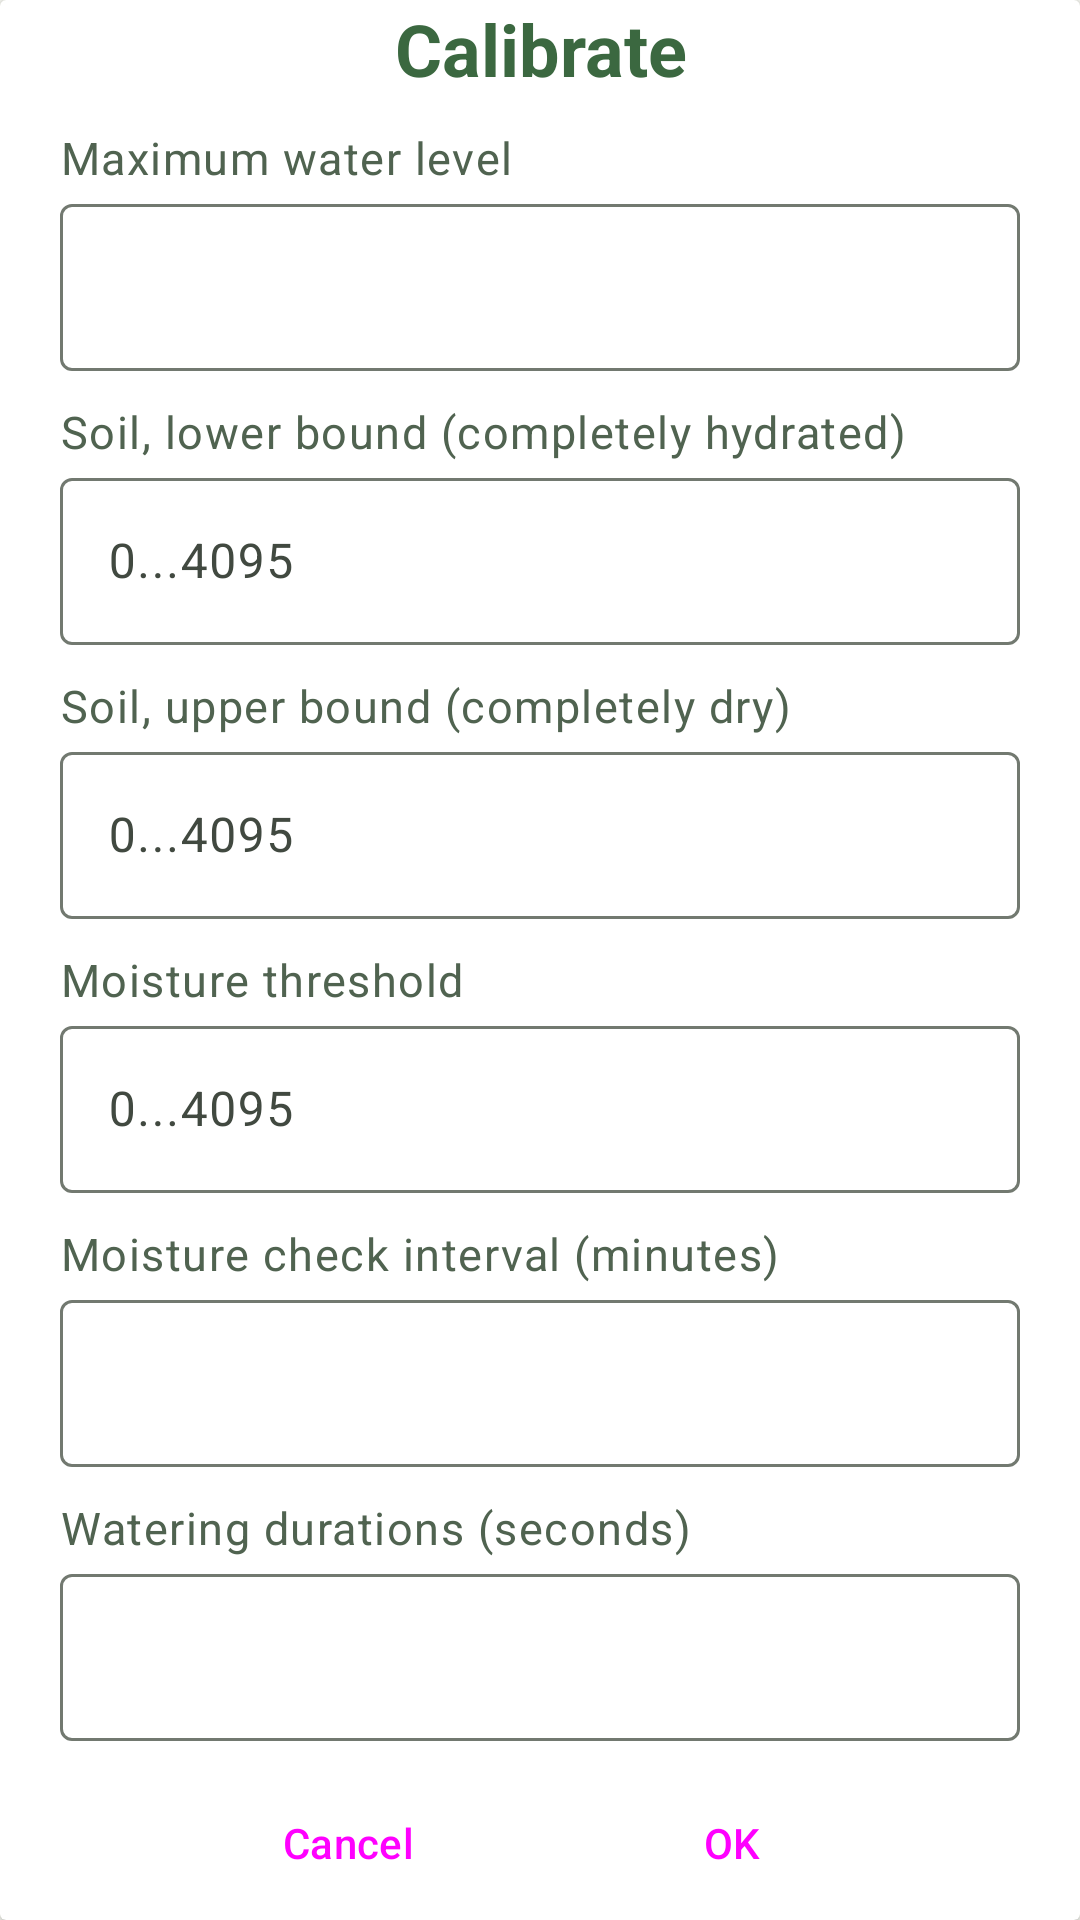

Layout XML and referenced resources for this Android screen:
<!-- AndroidManifest.xml: application theme Theme.Iot -->
<!-- res/layout/config_dialog.xml -->
<?xml version="1.0" encoding="utf-8"?>
<androidx.cardview.widget.CardView
    xmlns:android="http://schemas.android.com/apk/res/android"
    xmlns:app="http://schemas.android.com/apk/res-auto"
    android:layout_width="match_parent"
    android:layout_height="match_parent">

    <LinearLayout
        android:layout_width="match_parent"
        android:layout_height="wrap_content"
        android:layout_marginHorizontal="20dp"
        android:orientation="vertical">

        <TextView
            android:layout_width="match_parent"
            android:layout_height="wrap_content"
            android:text="Calibrate"
            android:textAlignment="center"
            android:textAppearance="?attr/textAppearanceHeadline5"
            android:textColor="@color/md_theme_primary"
            android:textStyle="bold"/>

        <androidx.constraintlayout.widget.ConstraintLayout
            android:layout_width="match_parent"
            android:layout_height="wrap_content"
            android:layout_marginVertical="10dp">

            <TextView
                android:id="@+id/tv_watermax_title"
                android:layout_width="match_parent"
                android:layout_height="wrap_content"
                android:text="Maximum water level"
                android:textAppearance="?attr/textAppearanceBodySmall"
                android:textColor="@color/md_theme_secondary"
                android:textSize="15sp"
                app:layout_constraintTop_toTopOf="parent" />

            <com.google.android.material.textfield.TextInputLayout
                android:id="@+id/et_water_level"
                android:layout_width="match_parent"
                android:layout_height="wrap_content"
                app:layout_constraintTop_toBottomOf="@+id/tv_watermax_title">

                <com.google.android.material.textfield.TextInputEditText
                    android:layout_width="match_parent"
                    android:layout_height="wrap_content"/>
            </com.google.android.material.textfield.TextInputLayout>
        </androidx.constraintlayout.widget.ConstraintLayout>

        <androidx.constraintlayout.widget.ConstraintLayout
            android:layout_width="match_parent"
            android:layout_height="wrap_content"
            android:layout_marginBottom="10dp">

            <TextView
                android:id="@+id/tv_soilmin_title"
                android:layout_width="match_parent"
                android:layout_height="wrap_content"
                android:text="Soil, lower bound (completely hydrated)"
                android:textAppearance="?attr/textAppearanceBodySmall"
                android:textColor="@color/md_theme_secondary"
                android:textSize="15sp"
                app:layout_constraintTop_toTopOf="parent" />

            <com.google.android.material.textfield.TextInputLayout
                android:id="@+id/et_soil_min"
                android:layout_width="match_parent"
                android:layout_height="wrap_content"
                app:layout_constraintTop_toBottomOf="@+id/tv_soilmin_title">

                <com.google.android.material.textfield.TextInputEditText
                    android:layout_width="match_parent"
                    android:layout_height="wrap_content"
                    android:hint="0...4095" />
            </com.google.android.material.textfield.TextInputLayout>
        </androidx.constraintlayout.widget.ConstraintLayout>

        <androidx.constraintlayout.widget.ConstraintLayout
            android:layout_width="match_parent"
            android:layout_height="wrap_content"
            android:layout_marginBottom="10dp">

            <TextView
                android:id="@+id/tv_soilmax_title"
                android:layout_width="match_parent"
                android:layout_height="wrap_content"
                android:text="Soil, upper bound (completely dry)"
                android:textAppearance="?attr/textAppearanceBodySmall"
                android:textColor="@color/md_theme_secondary"
                android:textSize="15sp"
                app:layout_constraintTop_toTopOf="parent" />

            <com.google.android.material.textfield.TextInputLayout
                android:id="@+id/et_soil_max"
                android:layout_width="match_parent"
                android:layout_height="wrap_content"
                app:layout_constraintTop_toBottomOf="@+id/tv_soilmax_title">

                <com.google.android.material.textfield.TextInputEditText
                    android:layout_width="match_parent"
                    android:layout_height="wrap_content"
                    android:hint="0...4095"/>
            </com.google.android.material.textfield.TextInputLayout>
        </androidx.constraintlayout.widget.ConstraintLayout>

        <androidx.constraintlayout.widget.ConstraintLayout
            android:layout_width="match_parent"
            android:layout_height="wrap_content"
            android:layout_marginBottom="10dp">

            <TextView
                android:id="@+id/tv_soil_threshold"
                android:layout_width="match_parent"
                android:layout_height="wrap_content"
                android:text="Moisture threshold"
                android:textAppearance="?attr/textAppearanceBodySmall"
                android:textColor="@color/md_theme_secondary"
                android:textSize="15sp"
                app:layout_constraintTop_toTopOf="parent" />

            <com.google.android.material.textfield.TextInputLayout
                android:id="@+id/et_moisture"
                android:layout_width="match_parent"
                android:layout_height="wrap_content"
                app:layout_constraintTop_toBottomOf="@+id/tv_soil_threshold">

                <com.google.android.material.textfield.TextInputEditText
                    android:layout_width="match_parent"
                    android:layout_height="wrap_content"
                    android:hint="0...4095"/>
            </com.google.android.material.textfield.TextInputLayout>
        </androidx.constraintlayout.widget.ConstraintLayout>

        <androidx.constraintlayout.widget.ConstraintLayout
            android:layout_width="match_parent"
            android:layout_height="wrap_content">

            <TextView
                android:id="@+id/tv_check_interval"
                android:layout_width="match_parent"
                android:layout_height="wrap_content"
                android:text="Moisture check interval (minutes)"
                android:textAppearance="?attr/textAppearanceBodySmall"
                android:textColor="@color/md_theme_secondary"
                android:textSize="15sp"
                app:layout_constraintTop_toTopOf="parent" />

            <com.google.android.material.textfield.TextInputLayout
                android:id="@+id/et_check_interval"
                android:layout_width="match_parent"
                android:layout_height="wrap_content"
                app:layout_constraintTop_toBottomOf="@+id/tv_check_interval">

                <com.google.android.material.textfield.TextInputEditText
                    android:layout_width="match_parent"
                    android:layout_height="wrap_content" />
            </com.google.android.material.textfield.TextInputLayout>
        </androidx.constraintlayout.widget.ConstraintLayout>

        <androidx.constraintlayout.widget.ConstraintLayout
            android:layout_width="match_parent"
            android:layout_height="wrap_content"
            android:layout_marginVertical="10dp">

            <TextView
                android:id="@+id/tv_water_duration"
                android:layout_width="match_parent"
                android:layout_height="wrap_content"
                android:text="Watering durations (seconds)"
                android:textAppearance="?attr/textAppearanceBodySmall"
                android:textColor="@color/md_theme_secondary"
                android:textSize="15sp"
                app:layout_constraintTop_toTopOf="parent" />

            <com.google.android.material.textfield.TextInputLayout
                android:id="@+id/et_duration"
                android:layout_width="match_parent"
                android:layout_height="wrap_content"
                app:layout_constraintTop_toBottomOf="@+id/tv_water_duration">

                <com.google.android.material.textfield.TextInputEditText
                    android:layout_width="match_parent"
                    android:layout_height="wrap_content" />
            </com.google.android.material.textfield.TextInputLayout>
        </androidx.constraintlayout.widget.ConstraintLayout>

        <LinearLayout
            android:layout_width="match_parent"
            android:layout_height="wrap_content"
            android:orientation="horizontal"
            android:gravity="center">

            <Button
                style="@style/Widget.Material3.Button.TextButton"
                android:id="@+id/btn_cancel_calibrate"
                android:layout_width="wrap_content"
                android:layout_height="wrap_content"
                android:layout_marginHorizontal="20dp"
                android:text="Cancel"
                app:icon="@drawable/ic_close" />

            <Button
                style="@style/Widget.Material3.Button.TextButton"
                android:id="@+id/btn_submit_calibrate"
                android:layout_width="wrap_content"
                android:layout_height="wrap_content"
                android:layout_marginHorizontal="20dp"
                android:text="OK"
                app:icon="@drawable/ic_complete" />

        </LinearLayout>

    </LinearLayout>

</androidx.cardview.widget.CardView>
<!-- resources referenced by this layout -->
<resources>
  <color name="md_theme_primary">#3B6840</color>
  <color name="md_theme_secondary">#506350</color>
  <!-- drawable ic_complete (drawable) -->
  <vector android:height="24dp" android:tint="@color/md_theme_primary"
      android:viewportHeight="24" android:viewportWidth="24"
      android:width="24dp" xmlns:android="http://schemas.android.com/apk/res/android">
      <path android:fillColor="@android:color/white" android:pathData="M9,16.2L4.8,12l-1.4,1.4L9,19 21,7l-1.4,-1.4L9,16.2z"/>
  </vector>
  <style name="Theme.Iot" parent="Base.Theme.Iot" />
  <color name="md_theme_onPrimary">#FFFFFF</color>
  <color name="md_theme_primaryContainer">#9ED1A0</color>
  <color name="md_theme_onPrimaryContainer">#0E3D1A</color>
  <color name="md_theme_onSecondary">#FFFFFF</color>
  <color name="md_theme_secondaryContainer">#D5EAD2</color>
  <color name="md_theme_onSecondaryContainer">#3B4D3C</color>
  <color name="md_theme_tertiary">#2C6484</color>
  <color name="md_theme_onTertiary">#FFFFFF</color>
  <color name="md_theme_tertiaryContainer">#97CBEF</color>
  <color name="md_theme_onTertiaryContainer">#003952</color>
  <color name="md_theme_error">#BA1A1A</color>
  <color name="md_theme_onError">#FFFFFF</color>
  <color name="md_theme_errorContainer">#FFDAD6</color>
  <color name="md_theme_onErrorContainer">#410002</color>
  <color name="md_theme_background">#F9FAF4</color>
  <color name="md_theme_onBackground">#1A1C19</color>
  <color name="md_theme_surface">#F9FAF4</color>
  <color name="md_theme_onSurface">#1A1C19</color>
  <color name="md_theme_surfaceVariant">#DDE5D9</color>
  <color name="md_theme_onSurfaceVariant">#414940</color>
  <color name="md_theme_outline">#727970</color>
  <color name="md_theme_outlineVariant">#C1C9BE</color>
  <color name="md_theme_inverseSurface">#2E312D</color>
  <color name="md_theme_inverseOnSurface">#F0F1EB</color>
  <color name="md_theme_inversePrimary">#A0D3A2</color>
  <color name="md_theme_primaryFixed">#BCEFBD</color>
  <color name="md_theme_onPrimaryFixed">#002108</color>
  <color name="md_theme_primaryFixedDim">#A0D3A2</color>
  <color name="md_theme_onPrimaryFixedVariant">#22502B</color>
  <color name="md_theme_secondaryFixed">#D3E8D0</color>
  <color name="md_theme_onSecondaryFixed">#0E1F10</color>
  <color name="md_theme_secondaryFixedDim">#B7CCB5</color>
  <color name="md_theme_onSecondaryFixedVariant">#394B39</color>
  <color name="md_theme_tertiaryFixed">#C7E7FF</color>
  <color name="md_theme_onTertiaryFixed">#001E2E</color>
  <color name="md_theme_tertiaryFixedDim">#99CDF1</color>
  <color name="md_theme_onTertiaryFixedVariant">#094C6B</color>
  <color name="md_theme_surfaceDim">#D9DBD5</color>
  <color name="md_theme_surfaceBright">#F9FAF4</color>
  <color name="md_theme_surfaceContainerLowest">#FFFFFF</color>
  <color name="md_theme_surfaceContainerLow">#F3F4EE</color>
  <color name="md_theme_surfaceContainer">#EDEEE8</color>
  <color name="md_theme_surfaceContainerHigh">#E7E9E3</color>
  <color name="md_theme_surfaceContainerHighest">#E2E3DD</color>
  <style name="Widget.App.LinearProgressIndicator" parent="Widget.Material3.LinearProgressIndicator">
          <item name="materialThemeOverlay">@style/ThemeOverlay.App.LinearProgressIndicator</item>
      </style>
  <style name="Base.Theme.Iot.OverFlow" parent="Widget.AppCompat.ActionButton.Overflow">
          <item name="android:tint">@color/white</item>
      </style>
  <style name="ThemeOverlay.App.LinearProgressIndicator" parent="">
          <item name="colorPrimary">@color/progressbar</item>
      </style>
  <color name="white">#FFFFFFFF</color>
  <color name="progressbar">#64C1FF</color>
</resources>
